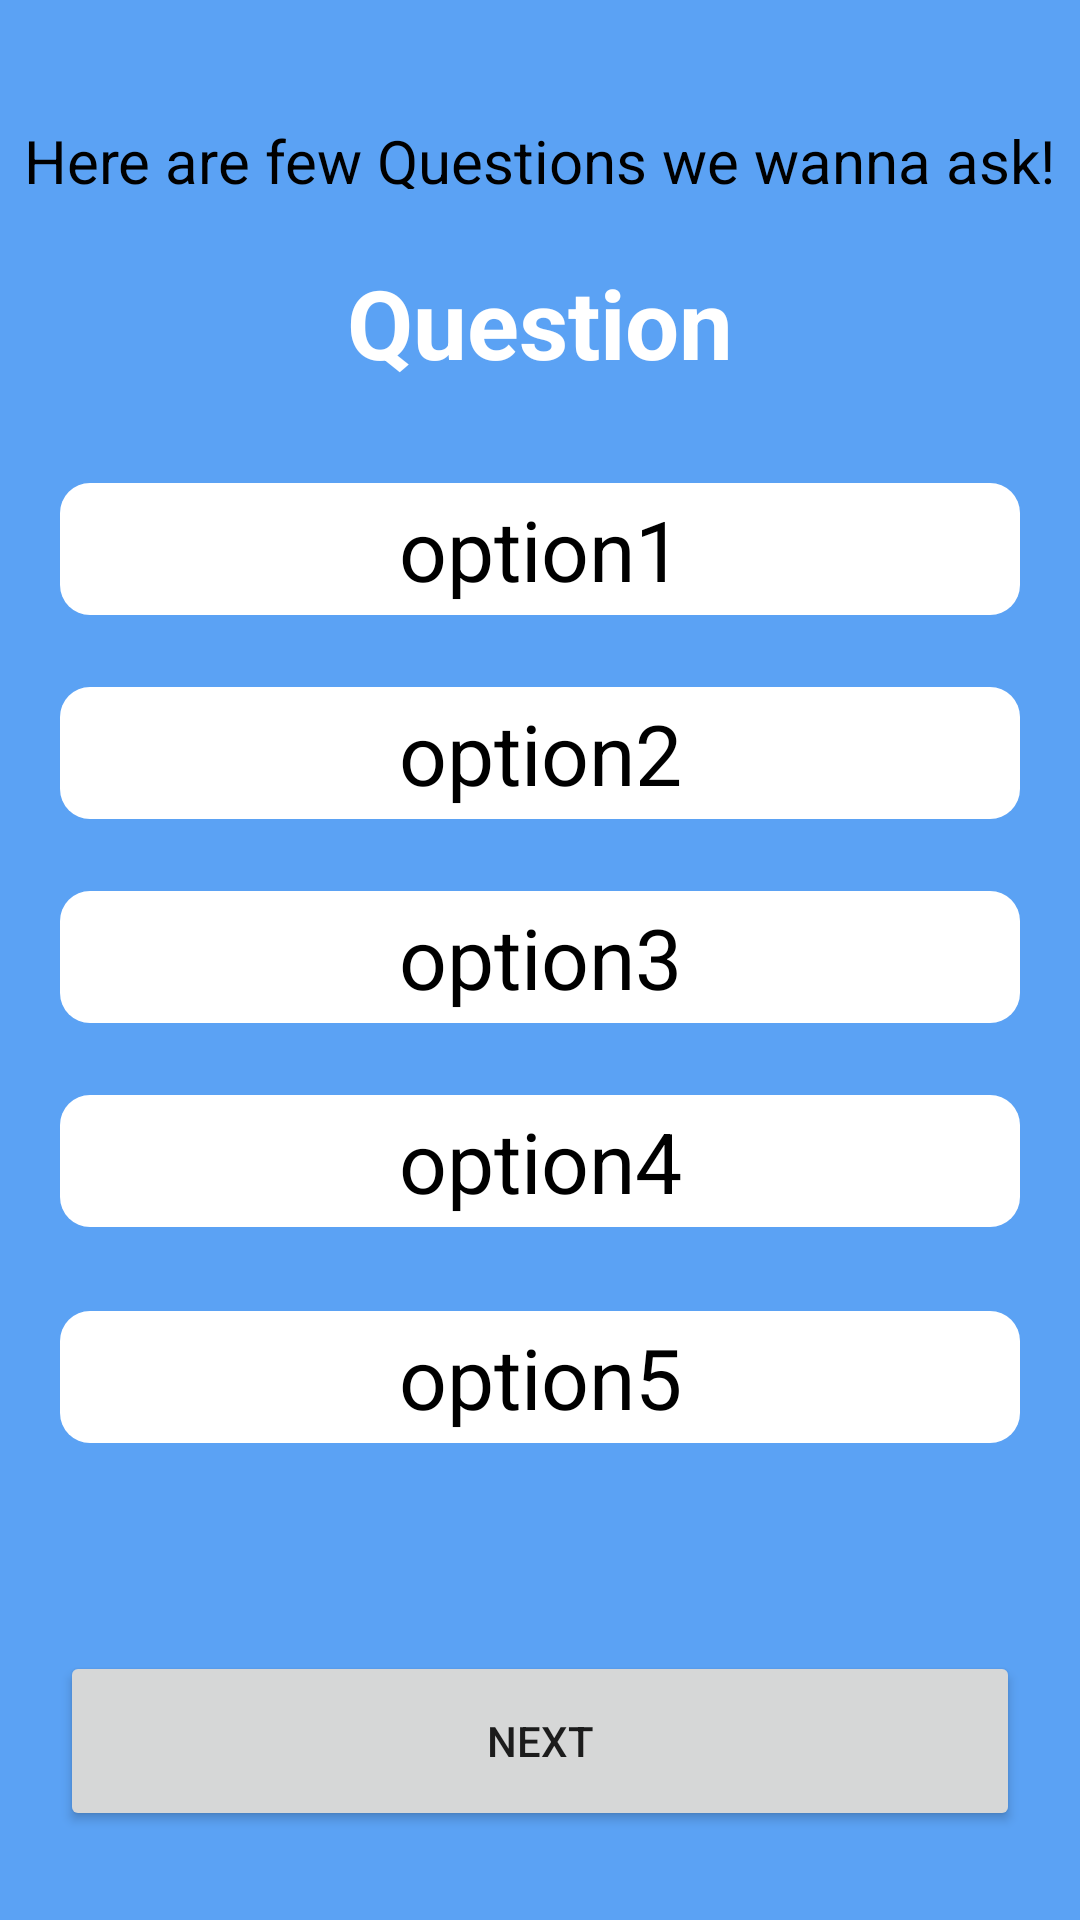

Layout XML and referenced resources for this Android screen:
<!-- AndroidManifest.xml: application theme Theme.BygBrains -->
<!-- res/layout/activity_basic_questions.xml -->
<?xml version="1.0" encoding="utf-8"?>
<androidx.constraintlayout.widget.ConstraintLayout xmlns:android="http://schemas.android.com/apk/res/android"
    xmlns:app="http://schemas.android.com/apk/res-auto"
    xmlns:tools="http://schemas.android.com/tools"
    android:layout_width="match_parent"
    android:layout_height="match_parent"
    android:background="#5BA2F4"
    tools:context=".activity.BasicQuestions">

    <RelativeLayout
        android:layout_width="wrap_content"
        android:layout_height="wrap_content"
        app:layout_constraintStart_toStartOf="parent"
        app:layout_constraintTop_toTopOf="parent" />

    <TextView
        android:id="@+id/questionD"
        android:layout_width="wrap_content"
        android:layout_height="wrap_content"
        android:layout_marginTop="23dp"
        android:gravity="center"
        android:text="Question"
        android:textAlignment="center"
        android:textColor="@color/white"
        android:textSize="32sp"
        android:textStyle="bold"
        app:layout_constraintEnd_toEndOf="parent"
        app:layout_constraintStart_toStartOf="parent"
        app:layout_constraintTop_toBottomOf="@+id/textView3" />

    <TextView
        android:id="@+id/interactionD"
        android:layout_width="match_parent"
        android:layout_height="wrap_content"
        android:layout_marginLeft="20dp"
        android:layout_marginTop="20dp"
        android:layout_marginRight="20dp"
        android:gravity="center"
        android:text="Interaction"
        android:textAlignment="center"
        android:textColor="@color/white"
        android:textSize="28sp"
        android:textStyle="italic"
        android:visibility="invisible"
        app:layout_constraintEnd_toEndOf="parent"
        app:layout_constraintHorizontal_bias="0.498"
        app:layout_constraintStart_toStartOf="parent"
        app:layout_constraintTop_toBottomOf="@+id/option5D" />

    <TextView
        android:id="@+id/option3D"
        android:layout_width="match_parent"
        android:layout_height="44dp"
        android:layout_marginLeft="20dp"
        android:layout_marginTop="24dp"
        android:layout_marginRight="20dp"
        android:background="@drawable/textview"
        android:backgroundTint="@color/white"
        android:gravity="center"
        android:onClick="next"
        android:text="option3"
        android:textAlignment="center"
        android:textColor="@color/black"
        android:textSize="28sp"
        app:layout_constraintEnd_toEndOf="parent"
        app:layout_constraintStart_toStartOf="parent"
        app:layout_constraintTop_toBottomOf="@+id/option2D" />

    <TextView
        android:id="@+id/option5D"
        android:layout_width="match_parent"
        android:layout_height="44dp"
        android:layout_marginLeft="20dp"
        android:layout_marginTop="28dp"
        android:layout_marginRight="20dp"
        android:background="@drawable/textview"
        android:backgroundTint="@color/white"
        android:gravity="center"
        android:onClick="next"
        android:text="option5"
        android:textAlignment="center"
        android:textColor="@color/black"
        android:textSize="28sp"
        app:layout_constraintEnd_toEndOf="parent"
        app:layout_constraintStart_toStartOf="parent"
        app:layout_constraintTop_toBottomOf="@+id/option4D" />


    <TextView
        android:id="@+id/option4D"
        android:layout_width="match_parent"
        android:layout_height="44dp"
        android:layout_marginLeft="20dp"
        android:layout_marginTop="24dp"
        android:layout_marginRight="20dp"
        android:background="@drawable/textview"
        android:backgroundTint="@color/white"
        android:gravity="center"
        android:onClick="next"
        android:text="option4"
        android:textAlignment="center"
        android:textColor="@color/black"
        android:textSize="28sp"
        app:layout_constraintEnd_toEndOf="parent"
        app:layout_constraintStart_toStartOf="parent"
        app:layout_constraintTop_toBottomOf="@+id/option3D" />

    <TextView
        android:id="@+id/option2D"
        android:layout_width="match_parent"
        android:layout_height="44dp"
        android:layout_marginLeft="20dp"
        android:layout_marginTop="24dp"
        android:layout_marginRight="20dp"
        android:background="@drawable/textview"
        android:backgroundTint="@color/white"
        android:gravity="center"
        android:onClick="next"
        android:text="option2"
        android:textAlignment="center"
        android:textColor="@color/black"
        android:textSize="28sp"
        app:layout_constraintEnd_toEndOf="parent"
        app:layout_constraintStart_toStartOf="parent"
        app:layout_constraintTop_toBottomOf="@+id/option1D" />

    <TextView
        android:id="@+id/option1D"
        android:layout_width="match_parent"
        android:layout_height="44dp"
        android:layout_marginLeft="20dp"
        android:layout_marginTop="32dp"
        android:layout_marginRight="20dp"
        android:background="@drawable/textview"
        android:backgroundTint="@color/white"
        android:gravity="center"
        android:onClick="next"
        android:text="option1"
        android:textAlignment="center"
        android:textColor="@color/black"
        android:textSize="28sp"
        app:layout_constraintEnd_toEndOf="parent"
        app:layout_constraintStart_toStartOf="parent"
        app:layout_constraintTop_toBottomOf="@+id/questionD" />

    <Button
        android:id="@+id/buttonD"
        android:layout_width="match_parent"
        android:layout_height="60dp"
        android:layout_marginLeft="20dp"
        android:layout_marginTop="12dp"
        android:layout_marginRight="20dp"
        android:onClick="next"
        android:text="next"
        app:cornerRadius="10dp"
        app:layout_constraintCircleRadius="20dp"
        app:layout_constraintEnd_toEndOf="@+id/interactionD"
        app:layout_constraintHorizontal_bias="0.0"
        app:layout_constraintStart_toStartOf="@+id/interactionD"
        app:layout_constraintTop_toBottomOf="@+id/interactionD" />

    <TextView
        android:id="@+id/textView3"
        android:layout_width="wrap_content"
        android:layout_height="23dp"
        android:layout_marginTop="40dp"
        android:text="Here are few Questions we wanna ask!"
        android:textColor="@color/black"
        android:textSize="20sp"
        app:layout_constraintEnd_toEndOf="parent"
        app:layout_constraintHorizontal_bias="0.492"
        app:layout_constraintStart_toStartOf="parent"
        app:layout_constraintTop_toTopOf="parent" />


</androidx.constraintlayout.widget.ConstraintLayout>
<!-- resources referenced by this layout -->
<resources>
  <color name="black">#FF000000</color>
  <color name="white">#FFFFFFFF</color>
  <!-- drawable textview (drawable) -->
  <?xml version="1.0" encoding="utf-8"?>
  <shape android:innerRadius="20dp" xmlns:android="http://schemas.android.com/apk/res/android"
      android:shape="rectangle">
      <corners android:radius="10dp" />
  
  </shape>
  <style name="Theme.BygBrains" parent="Theme.MaterialComponents.DayNight.DarkActionBar">
          
          <item name="colorPrimary">@color/purple_500</item>
          <item name="colorPrimaryVariant">@color/purple_700</item>
          <item name="colorOnPrimary">@color/white</item>
          
          <item name="colorSecondary">@color/teal_200</item>
          <item name="colorSecondaryVariant">@color/teal_700</item>
          <item name="colorOnSecondary">@color/black</item>
          
          <item name="android:statusBarColor" tools:targetApi="l">?attr/colorPrimaryVariant</item>
          
      </style>
  <color name="purple_500">#FF6200EE</color>
  <color name="purple_700">#FF3700B3</color>
  <color name="teal_200">#FF03DAC5</color>
  <color name="teal_700">#FF018786</color>
</resources>
